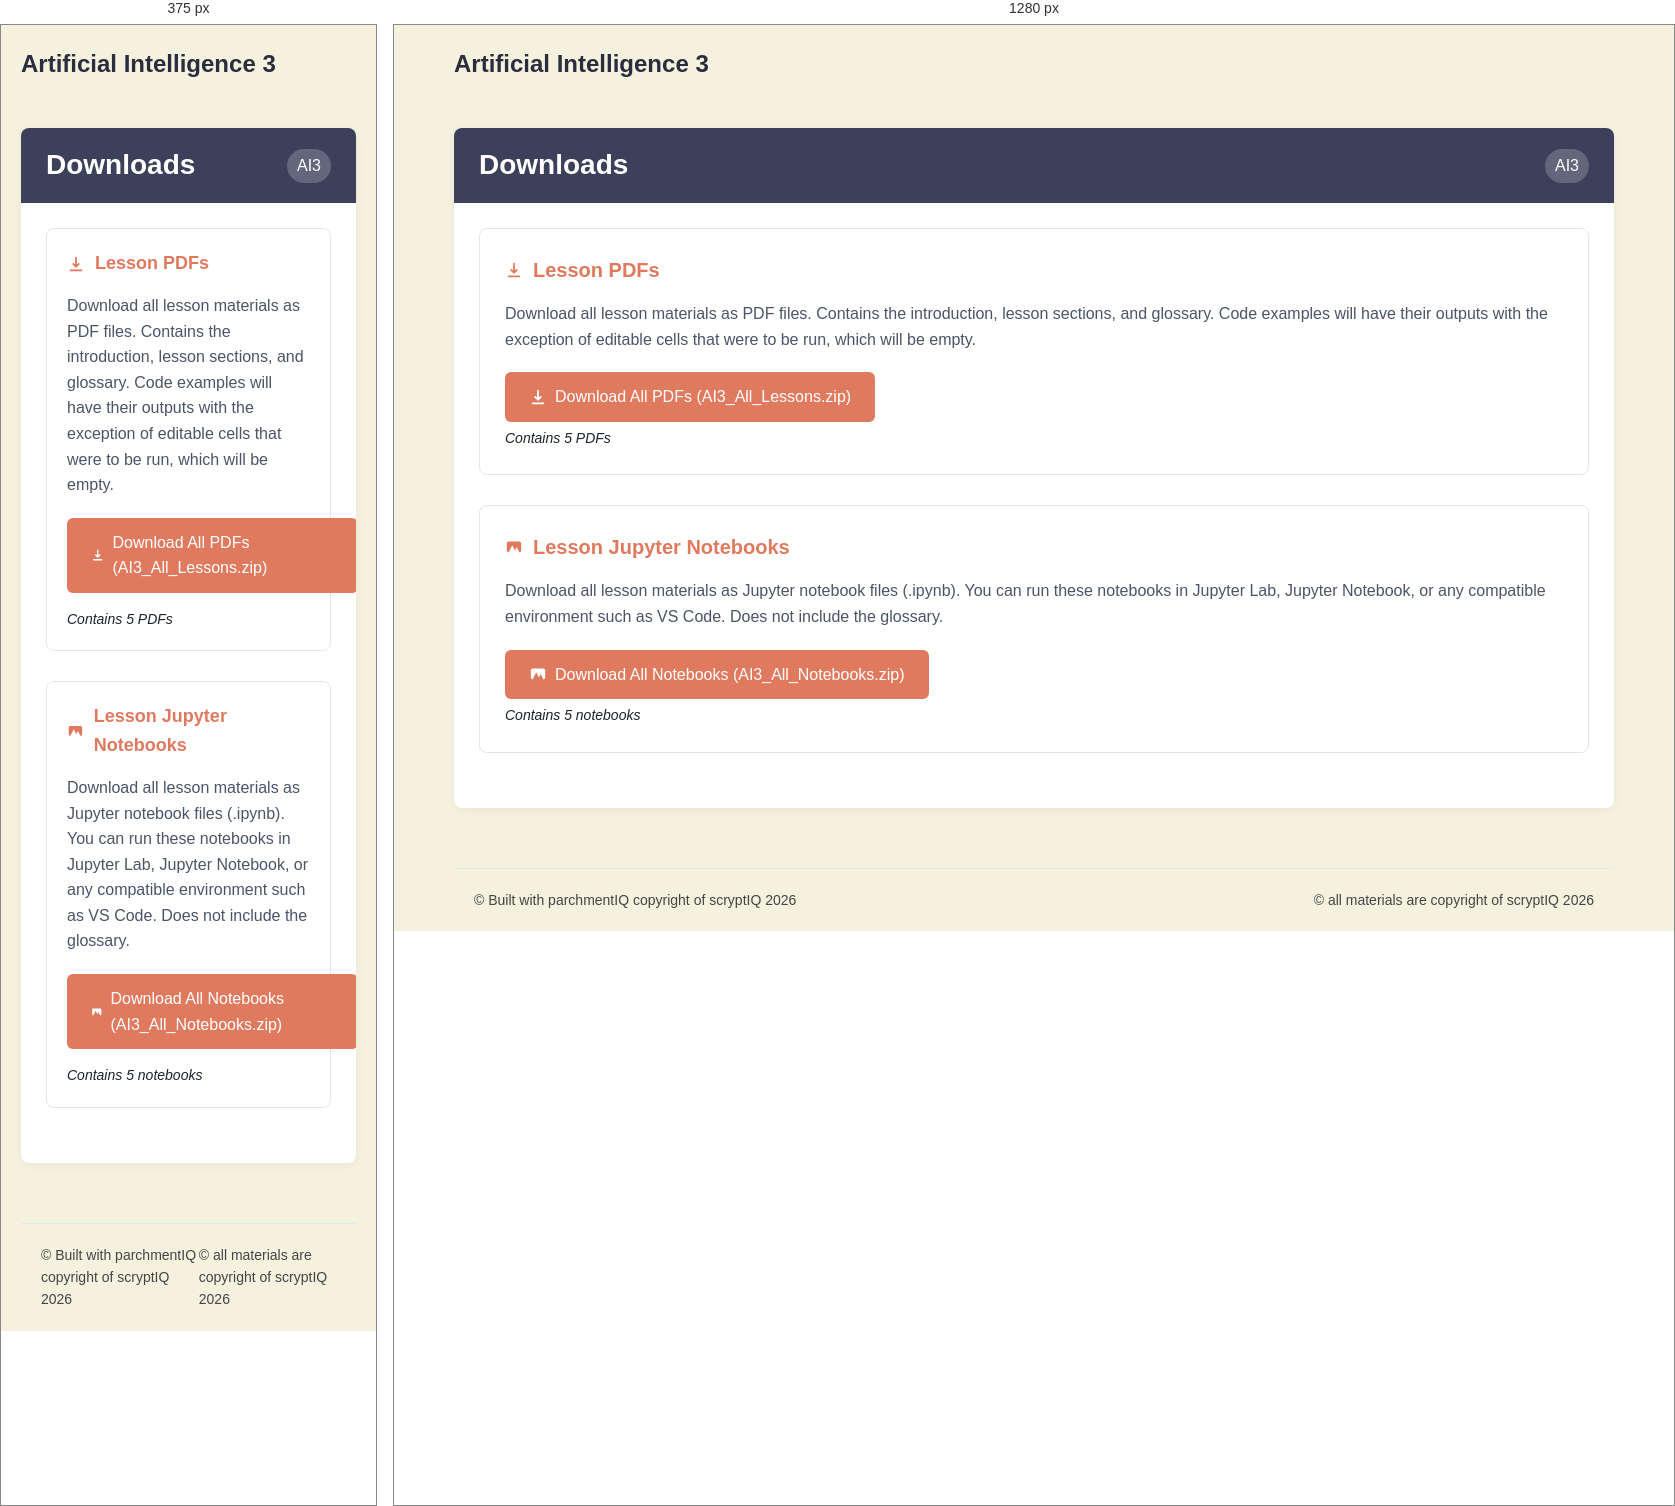
Rendered at 375 px and 1280 px, left to right.

<!-- file: downloads.html -->
<!DOCTYPE html>
<html>
<head>
    <!-- Favicons -->
    <link rel="icon" type="image/x-icon" href="../assets/favicon.ico">
    <link rel="icon" type="image/png" sizes="32x32" href="../assets/favicon-32x32.png">
    <link rel="icon" type="image/png" sizes="16x16" href="../assets/favicon-16x16.png">
    <link rel="apple-touch-icon" sizes="192x192" href="../assets/apple-touch-icon.png">
    <link rel="icon" type="image/png" sizes="192x192" href="../assets/android-chrome-192x192.png">
    <link rel="icon" type="image/png" sizes="512x512" href="../assets/android-chrome-512x512.png">
    
    <!-- Core Stylesheets -->
    <link rel="stylesheet" href=../assets/colours.css>
    <link rel="stylesheet" href="../assets/shared-styles.css">
    <link rel="stylesheet" href="../assets/module_card.css">
    
    <!-- Meta Tags -->
    <meta charset="utf-8">
    <meta name="viewport" content="width=device-width, initial-scale=1.0">
    <title>scryptIQ - AI3 - Downloads</title>
    
    <style>
        /* Override sidebar styling since we're not using it */
        body {
            background-color: var(--background) !important;
            color: var(--text-primary);
            margin: 0 !important;
            padding: 0 !important;
            min-height: 100vh;
            display: flex !important;
            justify-content: center !important;
            align-items: flex-start !important;
            flex-direction: column !important;
        }

        .main-content {
            width: 100% !important;
            max-width: 1200px !important;
            padding: 0 20px !important;
            box-sizing: border-box !important;
            margin: 0 auto !important;
            position: relative !important;
            left: auto !important;
            right: auto !important;
            transform: none !important;
        }

        /* Additional centering overrides */
        #main-content {
            margin-left: auto !important;
            margin-right: auto !important;
            text-align: left !important;
        }

        .logo-container {
            display: flex;
            justify-content: center;
            align-items: center;
            padding: 20px 0;
        }

        .logo-container img {
            width: clamp(60px, 10vw, 120px);
            height: clamp(60px, 10vw, 120px);
            margin-right: 10px;
            display: flex;
            align-items: center;
            justify-content: center;
        }

        .download-section {
            margin-bottom: 30px;
            padding: 25px;
            background: var(--card-background);
            border-radius: 8px;
            border: 1px solid rgba(0, 0, 0, 0.1);
        }

        .download-title {
            font-size: 20px;
            font-weight: 600;
            color: var(--secondary);
            margin-bottom: 15px;
            display: flex;
            align-items: center;
            gap: 10px;
        }

        .download-description {
            line-height: 1.6;
            color: var(--text-secondary);
            margin-bottom: 20px;
        }

        .download-button {
            display: inline-flex;
            align-items: center;
            gap: 8px;
            background: var(--secondary);
            color: white;
            padding: 12px 24px;
            border-radius: 6px;
            text-decoration: none;
            font-weight: 500;
            transition: background-color 0.2s;
            margin-right: 10px;
        }

        .download-button:hover {
            background: var(--secondary-dark);
            text-decoration: none;
            color: white;
        }

        .download-icon {
            width: 18px;
            height: 18px;
        }

        .file-size {
            font-size: 14px;
            color: var(--text-tertiary);
            margin-top: 5px;
        }

        @media (max-width: 768px) {
            .download-section {
                padding: 20px;
            }
            
            .download-title {
                font-size: 18px;
            }

            .download-button {
                width: 100%;
                justify-content: center;
                margin-bottom: 10px;
                margin-right: 0;
            }
        }
    </style>
</head>
<body>
    <div id="main-content" class="main-content">
        <div class="top-navbar">
            <div class="logo-container">
                <h1 class="page-title">Artificial Intelligence 3</h1>
            </div>
        </div>

        <div class="module-card">
            <div class="module-header">
                Downloads <span class="module-tag">AI3</span>
            </div>
            <div class="module-body">
                
                <div class="download-section">
                    <div class="download-title">
                        <svg class="download-icon" fill="currentColor" viewBox="0 0 20 20">
                            <path fill-rule="evenodd" d="M3 17a1 1 0 011-1h12a1 1 0 110 2H4a1 1 0 01-1-1zm3.293-7.707a1 1 0 011.414 0L9 10.586V3a1 1 0 112 0v7.586l1.293-1.293a1 1 0 111.414 1.414l-3 3a1 1 0 01-1.414 0l-3-3a1 1 0 010-1.414z" clip-rule="evenodd"></path>
                        </svg>
                        Lesson PDFs
                    </div>
                    
                    <div class="download-description">
                        Download all lesson materials as PDF files. Contains the introduction, lesson sections, and glossary. Code examples will have their outputs with the exception of editable cells that were to be run, which will be empty.
                    </div>
                    
                    <a href="./pdfs/AI3_All_Lessons.zip" class="download-button" download="AI3_All_Lessons.zip">
                        <svg class="download-icon" fill="currentColor" viewBox="0 0 20 20">
                            <path fill-rule="evenodd" d="M3 17a1 1 0 011-1h12a1 1 0 110 2H4a1 1 0 01-1-1zm3.293-7.707a1 1 0 011.414 0L9 10.586V3a1 1 0 112 0v7.586l1.293-1.293a1 1 0 111.414 1.414l-3 3a1 1 0 01-1.414 0l-3-3a1 1 0 010-1.414z" clip-rule="evenodd"></path>
                        </svg>
                        Download All PDFs (AI3_All_Lessons.zip)
                    </a>
                    
                    <div class="file-size">
                        <em>Contains 5 PDFs</em>
                    </div>
                </div>
                
        <div class="download-section">
            <div class="download-title">
                <svg class="download-icon" fill="currentColor" viewBox="0 0 20 20">
                    <path fill-rule="evenodd" d="M4 4a2 2 0 00-2 2v8a2 2 0 002 2h12a2 2 0 002-2V6a2 2 0 00-2-2H4zm12 12H4l4-8 3 6 2-4 3 6z" clip-rule="evenodd"></path>
                </svg>
                Lesson Jupyter Notebooks
            </div>
            
            <div class="download-description">
                Download all lesson materials as Jupyter notebook files (.ipynb). You can run these notebooks in Jupyter Lab, Jupyter Notebook, or any compatible environment such as VS Code. Does not include the glossary.
            </div>
            
            <a href="./notebooks/AI3_All_Notebooks.zip" class="download-button" download="AI3_All_Notebooks.zip">
                <svg class="download-icon" fill="currentColor" viewBox="0 0 20 20">
                    <path fill-rule="evenodd" d="M4 4a2 2 0 00-2 2v8a2 2 0 002 2h12a2 2 0 002-2V6a2 2 0 00-2-2H4zm12 12H4l4-8 3 6 2-4 3 6z" clip-rule="evenodd"></path>
                </svg>
                Download All Notebooks (AI3_All_Notebooks.zip)
            </a>
            
            <div class="file-size">
                <em>Contains 5 notebooks</em>
            </div>
        </div>
        
            </div>
        </div>

        <div class="footer">
            <div>© Built with parchmentIQ copyright of scryptIQ 2026</div>
            <div>© all materials are copyright of scryptIQ 2026</div>
        </div>
    </div>
</body>
</html>
        

/* @media block from shared-styles.css */
@media (max-width: 768px) {
    .notebook-image {
        margin: 15px auto;
    }
    
    .image-placeholder {
        margin: 15px auto;
        padding: 20px;
    }
    
    .image-placeholder svg {
        width: 40px;
        height: 40px;
    }
}

/* @media block from shared-styles.css */
@media (max-width: 768px) {
    .navigation {
        padding: 20px 30px;
    }

    .nav-links {
        gap: 20px;
    }
}